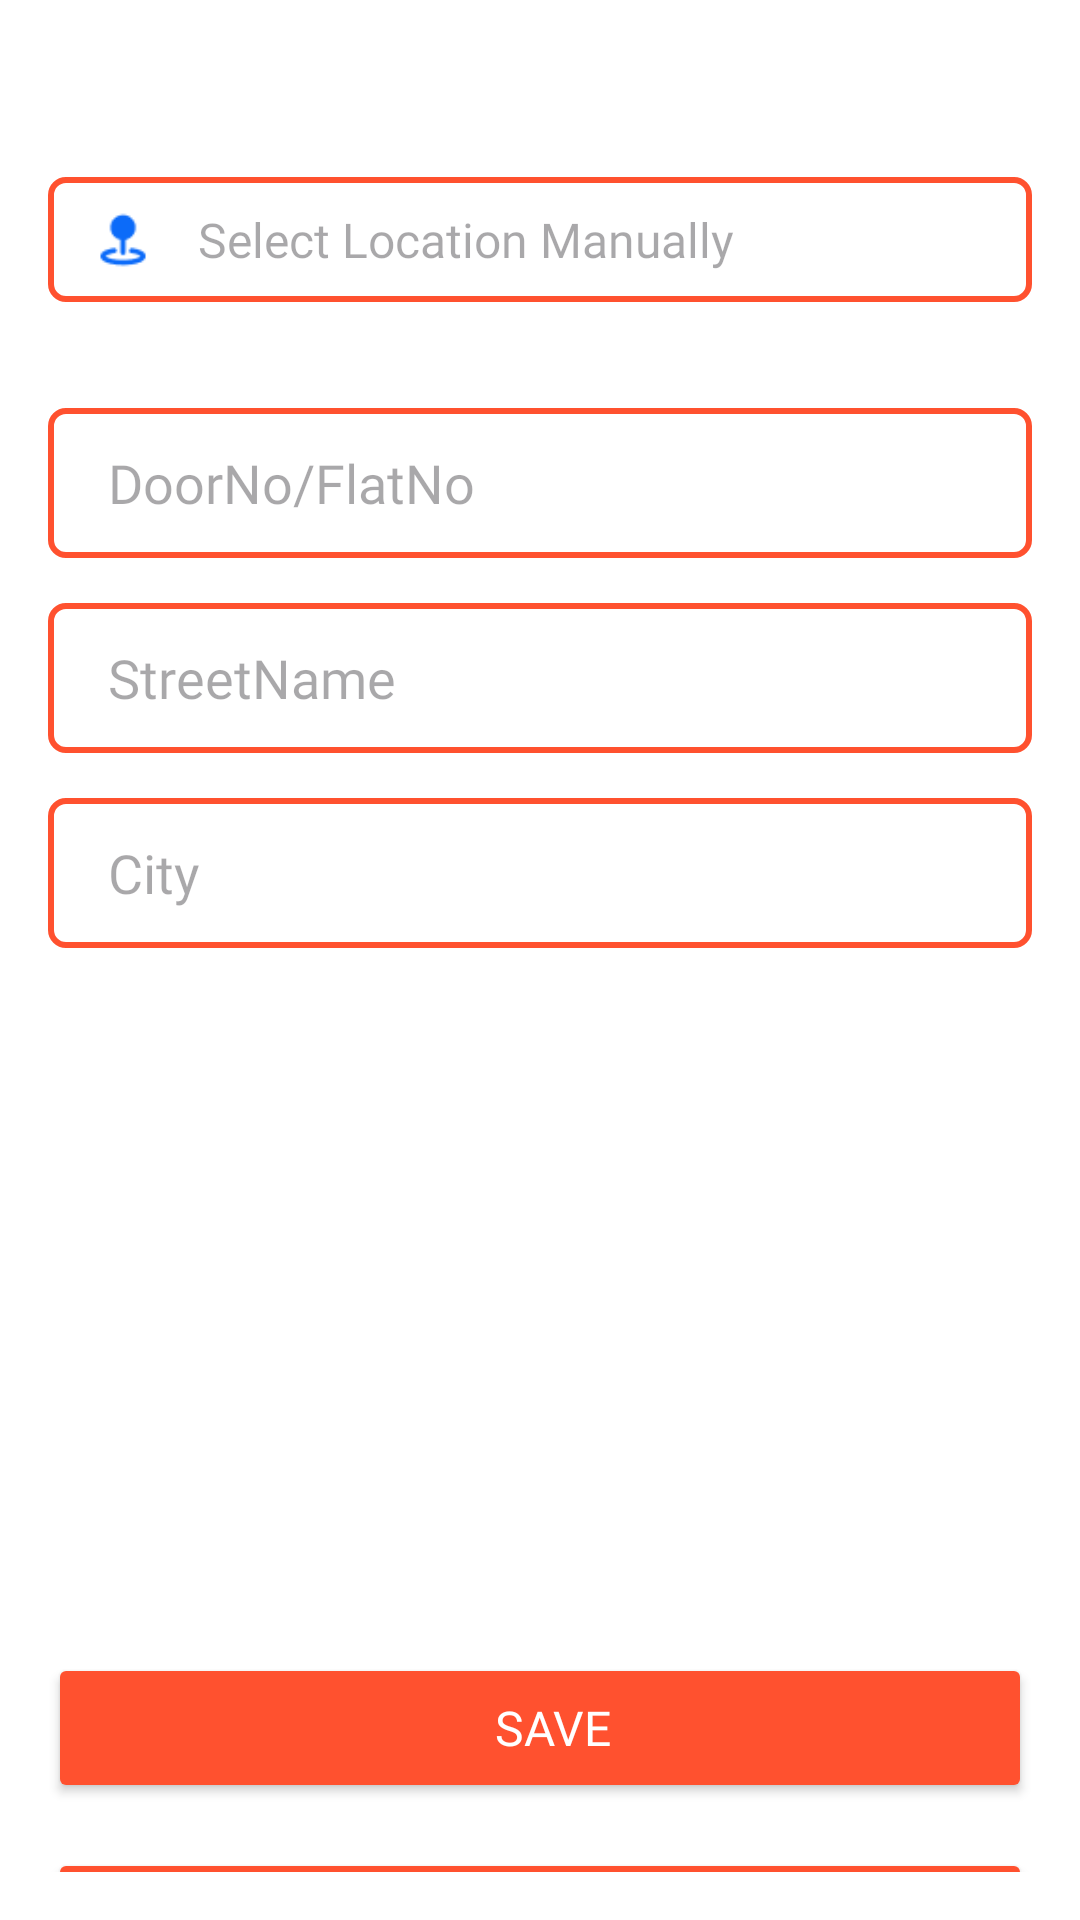

Layout XML and referenced resources for this Android screen:
<!-- AndroidManifest.xml: application theme Base.Theme.Sea -->
<!-- res/layout/activity_manual_location.xml -->
<?xml version="1.0" encoding="utf-8"?>
<androidx.constraintlayout.widget.ConstraintLayout
    xmlns:android="http://schemas.android.com/apk/res/android"
    xmlns:app="http://schemas.android.com/apk/res-auto"
    xmlns:tools="http://schemas.android.com/tools"
    android:layout_width="match_parent"
    android:layout_height="match_parent"
    android:background="@color/white"
    android:padding="16dp"
    tools:context=".ui.activities.ManualLocation">
     <ImageView
         android:layout_width="20dp"
         android:layout_height="20dp"
          app:layout_constraintStart_toStartOf="parent"
          app:layout_constraintTop_toTopOf="parent"
          android:layout_marginTop="54dp"
          android:layout_marginStart="15dp"
          android:src="@drawable/map"/>

     <TextView
         android:id="@+id/manualSelect"
         android:layout_width="match_parent"
         android:layout_height="wrap_content"
         android:textColor="@color/black"
         app:layout_constraintStart_toStartOf="parent"
         app:layout_constraintEnd_toEndOf="parent"
         app:layout_constraintTop_toTopOf="parent"
         android:hint="Select Location Manually"
         android:fontFamily="@font/roboto"
         android:background="@drawable/blue"
         android:textSize="16sp"
         android:paddingStart="50dp"
         android:paddingTop="10dp"
         android:paddingBottom="10dp"
         android:layout_marginTop="43dp"
          />

     <EditText
         android:layout_width="match_parent"
         android:layout_height="50dp"
         android:id="@+id/doorNo"
         android:textColor="@color/ThickAsh"

         app:layout_constraintStart_toStartOf="parent"
         app:layout_constraintTop_toTopOf="parent"
         app:layout_constraintEnd_toEndOf="parent"
         android:fontFamily="@font/roboto"
         android:layout_marginTop="120dp"
         android:background="@drawable/blue"

         android:paddingStart="20dp"
         android:hint="DoorNo/FlatNo"/>
     <EditText
         android:layout_width="match_parent"
         android:layout_height="50dp"
         android:id="@+id/Street"
         android:textColor="@color/ThickAsh"
android:fontFamily="@font/roboto"
         app:layout_constraintStart_toStartOf="parent"
         app:layout_constraintTop_toBottomOf="@id/doorNo"
         app:layout_constraintEnd_toEndOf="parent"
         android:layout_marginTop="15dp"
         android:background="@drawable/blue"
         android:paddingStart="20dp"
         android:hint="StreetName"/>
     <EditText
         android:layout_width="match_parent"
         android:layout_height="50dp"
         android:id="@+id/City"
         app:layout_constraintStart_toStartOf="parent"
         app:layout_constraintTop_toBottomOf="@id/Street"
          app:layout_constraintEnd_toEndOf="parent"
         android:layout_marginTop="15dp"
         android:textColor="@color/ThickAsh"
         android:fontFamily="@font/roboto"
         android:background="@drawable/blue"
         android:paddingStart="20dp"
         android:hint="City"/>

     <Button
         android:layout_width="match_parent"
         android:layout_height="50dp"
         android:id="@+id/Save"
         app:layout_constraintStart_toStartOf="parent"
         app:layout_constraintTop_toBottomOf="@id/Street"
         app:layout_constraintEnd_toEndOf="parent"
         android:layout_marginTop="300dp"
         android:text="Save"
         android:fontFamily="@font/roboto"
         android:textColor="@color/white"
         android:textSize="16dp"
         android:backgroundTint="@color/navy"
         android:paddingStart="20dp"
          />

     <Button
         android:layout_width="match_parent"
         android:layout_height="50dp"
         android:id="@+id/Cancel"
         app:layout_constraintStart_toStartOf="parent"
         app:layout_constraintTop_toBottomOf="@id/Save"
         app:layout_constraintEnd_toEndOf="parent"
         android:layout_marginTop="15dp"
         android:text="Cancel"
         android:fontFamily="@font/roboto"
         android:textColor="@color/white"

         android:textSize="16dp"
         android:backgroundTint="@color/navy"
         android:paddingStart="20dp"
         />

</androidx.constraintlayout.widget.ConstraintLayout>
<!-- resources referenced by this layout -->
<resources>
  <color name="ThickAsh">#70727A</color>
  <color name="black">#2E2B2B</color>
  <color name="navy">#ff512f</color>
  <color name="white">#FFFFFFFF</color>
  <!-- drawable blue (drawable) -->
  <?xml version="1.0" encoding="utf-8"?>
  <shape xmlns:android="http://schemas.android.com/apk/res/android"
      >
  
      <corners android:radius="5dp"/>
      <stroke
          android:width="2dp"
          android:color="@color/navy"/>
  </shape>
  <!-- drawable map: png bitmap (drawable, 756 bytes) -->
  <style name="Base.Theme.Sea" parent="Theme.Material3.DayNight.NoActionBar">
  
          
          <item name="colorPrimary">@color/navy</item>
          <item name="colorPrimaryDark">@color/navy</item>
          <item name="colorAccent">@color/navy</item>
          <item name="android:textColorPrimary">@color/white</item>
          <item name="android:windowActionBarOverlay">true</item>
          <item name="windowActionBarOverlay">true</item>
      </style>
</resources>
